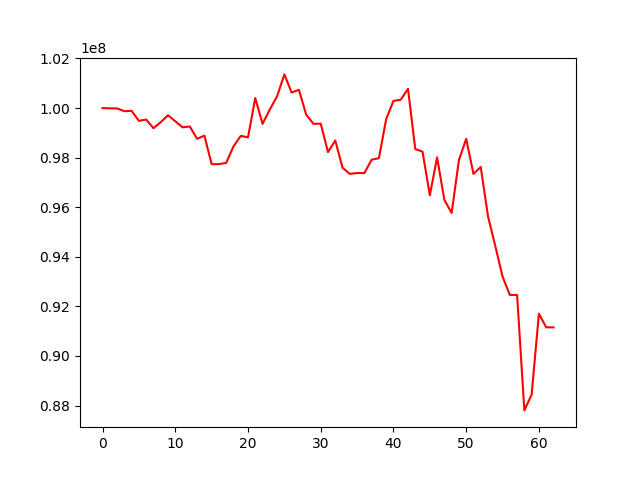

The data file committed next to this chart (first rows):
, 0
0, 100000000
1, 99988299
2, 99986227
3, 99872733
4, 99887516
5, 99483390
6, 99537138
7, 99190444
8, 99431751
9, 99710093
10, 99468353
11, 99223459
12, 99256627
13, 98758530
14, 98890925
15, 97737393
16, 97738699
17, 97787325
18, 98452487
19, 98876410
20, 98817580
21, 100407566
22, 99360881
23, 99942734
24, 100474542
25, 101358557
26, 100626085
27, 100737105
28, 99735359
29, 99365611
30, 99369342
31, 98223993
32, 98693577
33, 97593217
34, 97346001
35, 97378840
36, 97376854
37, 97917844
38, 97977981
39, 99555646
40, 100289637
41, 100334395
42, 100778493
43, 98345968
44, 98242359
45, 96481635
46, 98012072
47, 96294575
48, 95768905
49, 97898105
50, 98758484
51, 97345814
52, 97623187
53, 95633485
54, 94435754
55, 93202420
56, 92462211
57, 92462158
58, 87803600
59, 88442510
... 3 more rows
